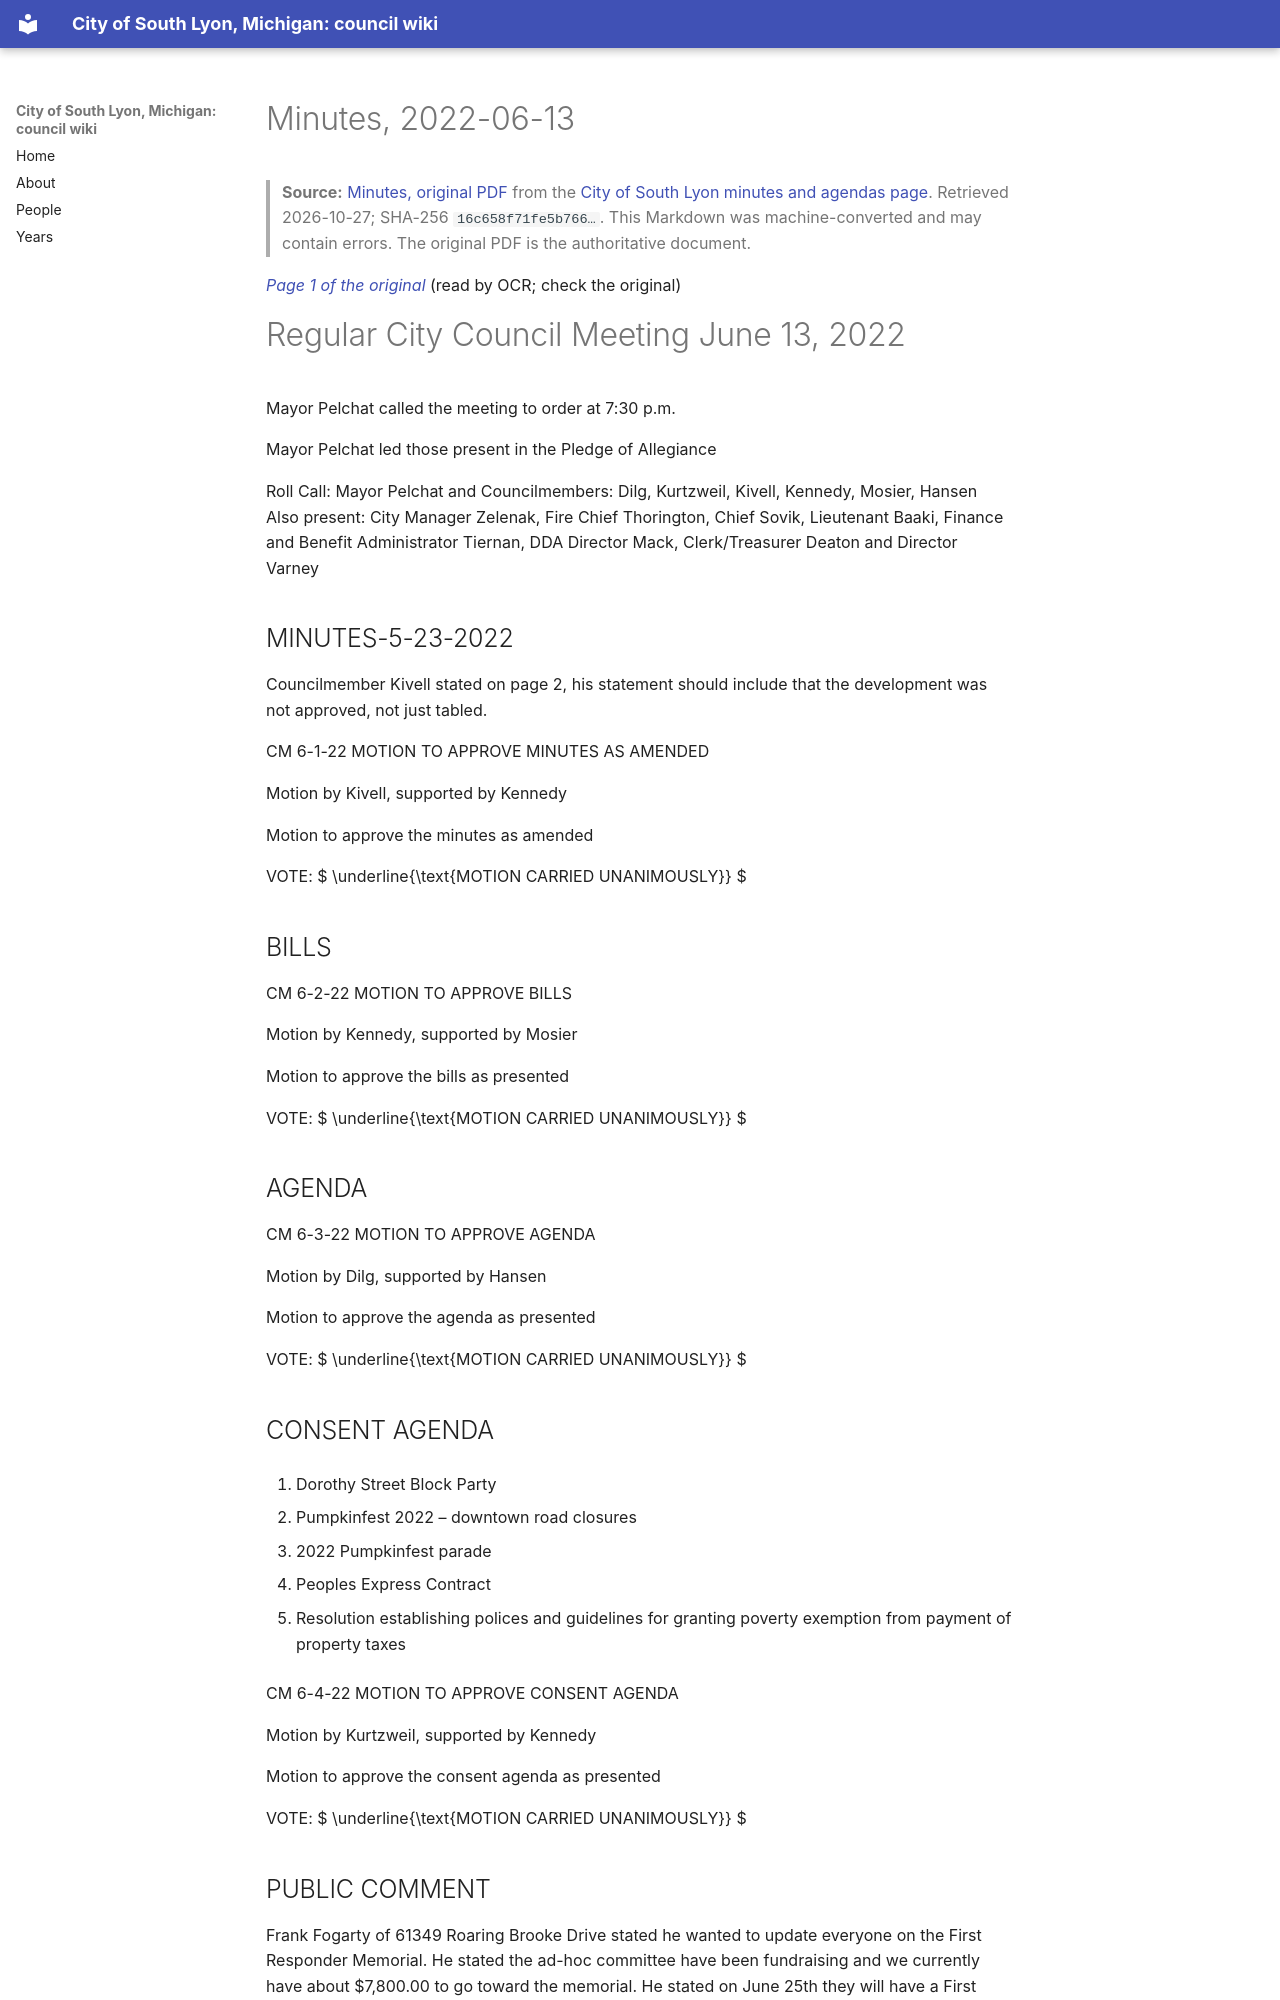

repository: RyanMathewson/city-of-south-lyon-mi-council-wiki · page: documents/2022/2022-06-13/minutes/index.html · generator: mkdocs

---
title: "Minutes, 2022-06-13"
meeting_date: "2022-06-13"
document: "minutes"
source_url: "https://www.southlyonmi.org/6-13-22%20CM%20Approved.pdf?t=202206291428190"
source_listing: "https://www.southlyonmi.org/government/city_council/city_council_minutes_and_agendas.php"
source_sha256: "16c658f71fe5b76641005dfbd51f9a2817feecac5c5f5da2374941611c095e10"
source_bytes: 544198
retrieved: "2026-10-27"
pages: 10
ocr_pages: 10
converter: "pymupdf4llm 0.3.4 (text layers); PaddleOCR-VL-1.6-0.9B (scanned pages)"
---

# Minutes, 2022-06-13

> **Source:** [Minutes, original PDF](https://www.southlyonmi.org/6-13-22%20CM%20Approved.pdf?t=202206291428190) from the [City of South Lyon minutes and agendas page](https://www.southlyonmi.org/government/city_council/city_council_minutes_and_agendas.php). Retrieved 2026-10-27; SHA-256 `16c658f71fe5b766…`. This Markdown was machine-converted and may contain errors. The original PDF is the authoritative document.

<a id="p1"></a>
*[Page 1 of the original](https://www.southlyonmi.org/6-13-22%20CM%20Approved.pdf?t=202206291428190#page=1)* (read by OCR; check the original)

# Regular City Council Meeting June 13, 2022

Mayor Pelchat called the meeting to order at 7:30 p.m.

Mayor Pelchat led those present in the Pledge of Allegiance

Roll Call: Mayor Pelchat and Councilmembers: Dilg, Kurtzweil, Kivell, Kennedy, Mosier, Hansen Also present: City Manager Zelenak, Fire Chief Thorington, Chief Sovik, Lieutenant Baaki, Finance and Benefit Administrator Tiernan, DDA Director Mack, Clerk/Treasurer Deaton and Director Varney

## MINUTES-5-23-2022

Councilmember Kivell stated on page 2, his statement should include that the development was not approved, not just tabled.

CM 6-1-22 MOTION TO APPROVE MINUTES AS AMENDED

Motion by Kivell, supported by Kennedy

Motion to approve the minutes as amended

VOTE:  $ \underline{\text{MOTION CARRIED UNANIMOUSLY}} $

## BILLS

CM 6-2-22 MOTION TO APPROVE BILLS

Motion by Kennedy, supported by Mosier

Motion to approve the bills as presented

VOTE:  $ \underline{\text{MOTION CARRIED UNANIMOUSLY}} $

## AGENDA

CM 6-3-22 MOTION TO APPROVE AGENDA

Motion by Dilg, supported by Hansen

Motion to approve the agenda as presented

VOTE:  $ \underline{\text{MOTION CARRIED UNANIMOUSLY}} $

## CONSENT AGENDA

1. Dorothy Street Block Party

2. Pumpkinfest 2022 – downtown road closures

3. 2022 Pumpkinfest parade

4. Peoples Express Contract

5. Resolution establishing polices and guidelines for granting poverty exemption from payment of property taxes

CM 6-4-22 MOTION TO APPROVE CONSENT AGENDA

Motion by Kurtzweil, supported by Kennedy

Motion to approve the consent agenda as presented

VOTE:  $ \underline{\text{MOTION CARRIED UNANIMOUSLY}} $

## PUBLIC COMMENT

Frank Fogarty of 61349 Roaring Brooke Drive stated he wanted to update everyone on the First Responder Memorial. He stated the ad-hoc committee have been fundraising and we currently have about $7,800.00 to go toward the memorial. He stated on June 25th they will have a First Responders Day with games and fire engines. Memorial coins will be available for purchase as well, they are $25.00 per coin. He then stated we will be having a motor cycle ride, and we have made contact with major corporations, and they will be meeting with them to discuss major fundraising and how to recognize the donors. He

<a id="p2"></a>
*[Page 2 of the original](https://www.southlyonmi.org/6-13-22%20CM%20Approved.pdf?t=202206291428190#page=2)* (read by OCR; check the original)

further stated we will also have a trifold that will be ready for distribution which will include the history of the memorial and how people can donate.

Kathy Swan of 44 Woodland Place stated she is here to represent Pumpkinfest as well as Relay for Life, on behalf of the American Cancer Society. She stated they will be having an event on August 20th from 12:00 – 3:00 p.m. at the Church of Christ across from Tim Horton's. She stated they will have food trucks, and a luminary walk. She stated cancer touches everyone's life in one way or another and everyone is welcome to participate.
